Photos from the image-classification dataset "CNN classification of sugracane diseases" in the GitHub repository Shabinaja/roboflow-sugarcane-diseases. Its 5 classes are: healthy, red rot, ring spot, rust, smut.

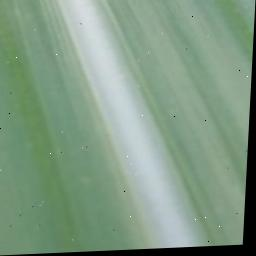
Label: healthy

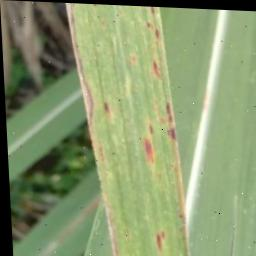
Label: rust

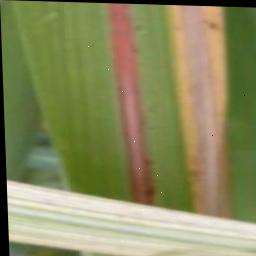
Label: red rot

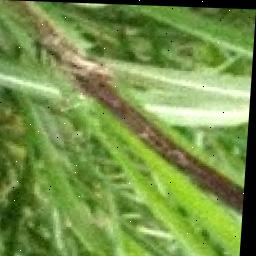
Label: smut

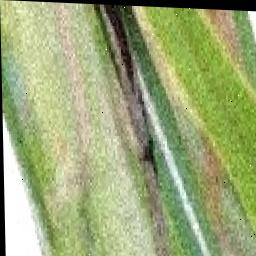
Label: smut

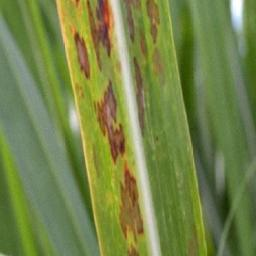
Label: ring spot
